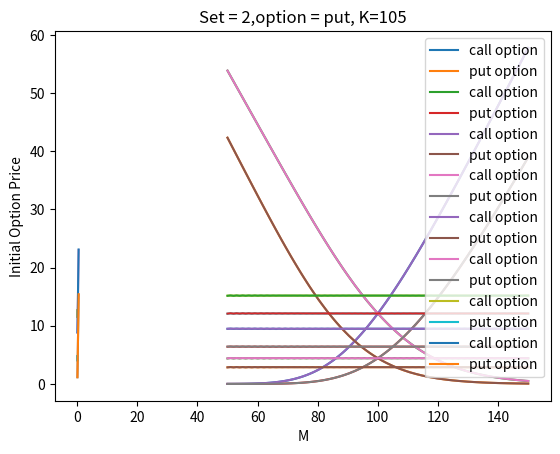

Python code for this plot:
import math, numpy as np, matplotlib.pyplot as plt
def calc(option, case, S0=100, T=1, K=100, r=0.08, sigma=0.2, M=100):

    delt=T/M
    u=math.exp(sigma*math.sqrt(delt)+ (0 if case == 0 else delt*(r-0.5*sigma**2)))
    d=math.exp(-sigma*math.sqrt(delt)+(0 if case == 0 else delt*(r-0.5*sigma**2)))
    R=math.exp(r*delt)
    p=(R-d)/(u-d)
    if not (R>=d and u>=R):
        print(r)
        exit('No arbitrage principle violated')
    dp=[[0 for i in range(M+1)] for j in range(M+1)]
    vstd=[[False for i in range(M+1)] for j in range(M+1)]
    def rec(step, plus):
        if vstd[step][plus]:
            return dp[step][plus]
        vstd[step][plus]=True
        if step==M:
            dp[step][plus]= max(0, (-1 if option == 'call' else 1) *(K- S0* (u**plus)*(d**(step-plus))) )
        else:
            dp[step][plus]=(p*rec(step+1, plus+1)+(1-p)*rec(step+1, plus))/R
        return dp[step][plus]
    return rec(0,0)

def graph(x, y, yy, var, case):
    plt.plot(x,y, label='call option')
    plt.plot(x, yy, label='put option')
    plt.title(f'Set = {case+1}')
    plt.legend()
    plt.xlabel(var)
    plt.ylabel('Initial Option Price')
    plt.show()

for case in [0, 1]:
    print(f'Set = {case}')
    for option in ['call', 'put']:
        print(f'initial {option} option value: {calc(option, case)}')

for case in [0, 1]:
    x=[]
    y=[]
    yy=[]
    for S0 in np.linspace(50, 150, 100):
        x.append(S0)
        y.append(calc('call', case, S0=S0))
        yy.append(calc('put', case, S0=S0))
    graph(x,y,yy,'S0', case)
    x.clear()
    y.clear()
    yy.clear()
    for K in np.linspace(50, 150, 100):
        x.append(K)
        y.append(calc('call', case, K=K))
        yy.append(calc('put', case, K=K))
    graph(x,y,yy,'K', case)
    x.clear()
    y.clear()
    yy.clear()
    for r in np.linspace(0.07, 0.09, 100):
        x.append(r)
        y.append(calc('call', case, r=r))
        yy.append(calc('put', case, r=r))
    graph(x,y,yy,'r', case)
    x.clear()
    y.clear()
    yy.clear()
    for sigma in np.linspace(0.1, 0.5, 100):
        x.append(sigma)
        y.append(calc('call', case, sigma=sigma))
        yy.append(calc('put', case, sigma=sigma))
    graph(x,y,yy,'sigma', case)
    x.clear()
    y.clear()
    yy.clear()

    for option in ['call', 'put']:
        for K in range(95, 106, 5):
            for M in np.linspace(50, 150, 100):
                x.append(M)
                y.append(calc(option, case, M=int(M), K=K))
            plt.plot(x,y)
            plt.title(f'Set = {case+1},option = {option}, K={K}')
            plt.xlabel('M')
            plt.ylabel('Initial Option Price')
            plt.show()
            x.clear()
            y.clear()

